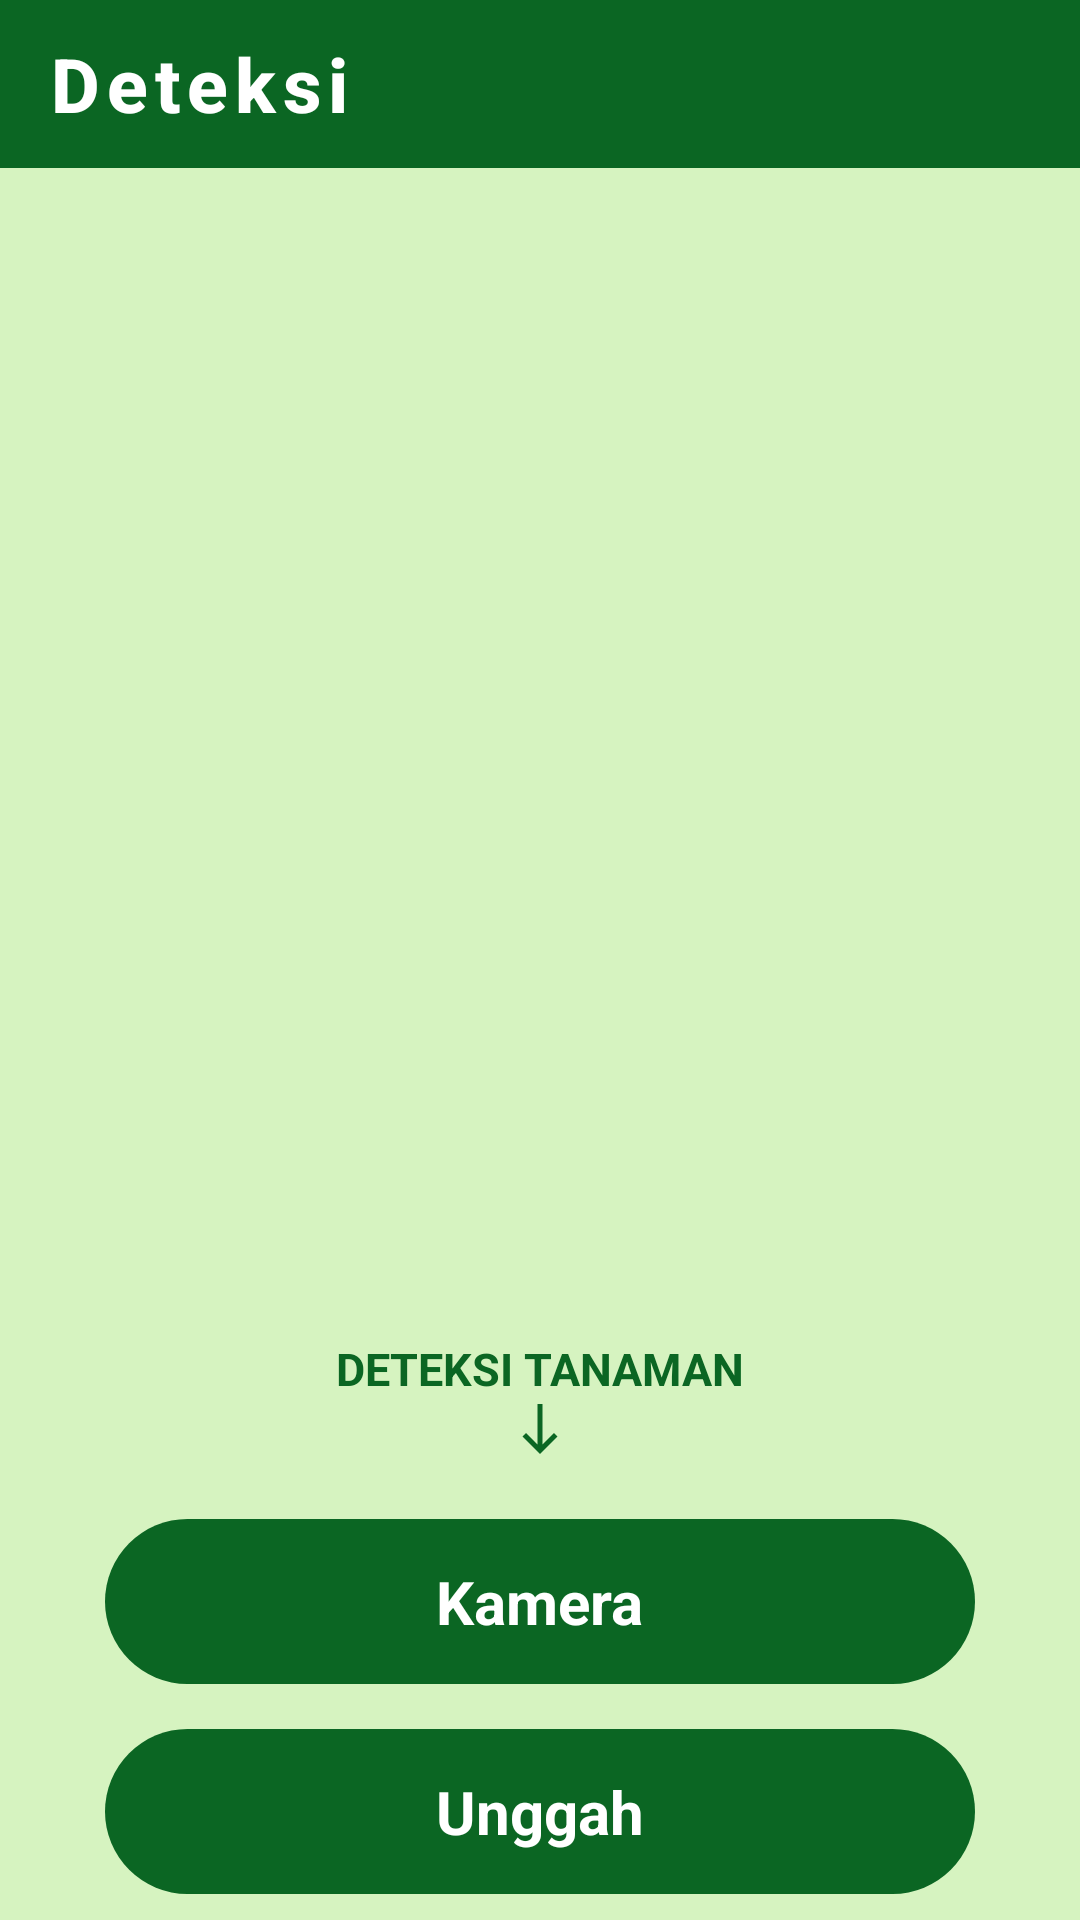

Android layout source for this screen:
<!-- AndroidManifest.xml: application theme AppTheme.ObjectDetection -->
<!-- res/layout/unggah.xml -->
<?xml version="1.0" encoding="utf-8"?>
<androidx.constraintlayout.widget.ConstraintLayout xmlns:android="http://schemas.android.com/apk/res/android"
    xmlns:app="http://schemas.android.com/apk/res-auto"
    xmlns:tools="http://schemas.android.com/tools"
    android:layout_width="match_parent"
    android:layout_height="match_parent"
    android:background="#D6F3C0"
    tools:context=".FiturDeteksi">

    <TextView
        android:id="@+id/textUnggah"
        android:layout_width="wrap_content"
        android:layout_height="wrap_content"
        android:text="Deteksi tanaman"
        android:textAllCaps="true"
        android:textColor="@color/tfe_color_primary_dark"
        android:layout_marginTop="20dp"
        android:textSize="15sp"
        android:textStyle="bold"
        app:layout_constraintEnd_toEndOf="parent"
        app:layout_constraintStart_toStartOf="parent"
        app:layout_constraintTop_toBottomOf="@id/gambarUnggah" />

    <ImageView
        android:id="@+id/panahbawah"
        android:layout_width="30dp"
        android:layout_height="20dp"
        android:src="@drawable/baseline_south_24"
        app:layout_constraintEnd_toEndOf="parent"
        app:layout_constraintStart_toStartOf="parent"
        app:layout_constraintTop_toBottomOf="@id/textUnggah" />


    <ImageView
        android:id="@+id/gambarUnggah"
        android:layout_width="395dp"
        android:layout_height="350dp"
        android:layout_marginTop="20dp"
        android:src="@drawable/gambar_unggah"
        app:layout_constraintEnd_toEndOf="parent"
        app:layout_constraintStart_toStartOf="parent"
        app:layout_constraintTop_toBottomOf="@+id/backlayout_fitur" />

    <com.google.android.material.appbar.AppBarLayout
        android:id="@+id/backlayout_fitur"
        android:layout_width="match_parent"
        android:layout_height="wrap_content"
        tools:ignore="MissingConstraints">
        <androidx.appcompat.widget.Toolbar
            android:id="@+id/back_fitur"
            style="@style/Foxandroid.Toolbar"
            android:layout_width="match_parent"
            android:layout_height="?attr/actionBarSize"
            app:titleTextColor="@color/cardview_light_background"
            app:navigationIcon="@drawable/baseline_arrow_back_24"
            app:title="Deteksi"
            tools:ignore="MissingConstraints" />

    </com.google.android.material.appbar.AppBarLayout>

    <androidx.constraintlayout.widget.ConstraintLayout
        android:id="@+id/layoutKamera"
        android:layout_width="match_parent"
        android:layout_height="55dp"
        android:background="@drawable/button"
        android:layout_marginLeft="35dp"
        android:layout_marginRight="35dp"
        android:layout_marginTop="20dp"
        app:layout_constraintTop_toBottomOf="@id/panahbawah"
        tools:layout_editor_absoluteX="35dp">

        <TextView
            android:layout_width="wrap_content"
            android:layout_height="wrap_content"
            android:text="Kamera"
            android:textColor="@color/cardview_light_background"
            android:textSize="20sp"
            android:textStyle="bold"
            app:layout_constraintBottom_toBottomOf="parent"
            app:layout_constraintEnd_toEndOf="parent"
            app:layout_constraintStart_toStartOf="parent"
            app:layout_constraintTop_toTopOf="parent" />

    </androidx.constraintlayout.widget.ConstraintLayout>

    <androidx.constraintlayout.widget.ConstraintLayout
        android:id="@+id/tombolUnggah"
        android:layout_width="match_parent"
        android:layout_height="55dp"
        android:layout_marginTop="15dp"
        android:layout_marginRight="35dp"
        android:layout_marginLeft="35dp"
        android:background="@drawable/button"
        app:layout_constraintTop_toBottomOf="@id/layoutKamera"
        tools:layout_editor_absoluteX="35dp">

        <TextView
            android:layout_width="wrap_content"
            android:layout_height="wrap_content"
            android:text="Unggah"
            android:textColor="@color/cardview_light_background"
            android:textSize="20sp"
            android:textStyle="bold"
            app:layout_constraintBottom_toBottomOf="parent"
            app:layout_constraintEnd_toEndOf="parent"
            app:layout_constraintStart_toStartOf="parent"
            app:layout_constraintTop_toTopOf="parent" />

    </androidx.constraintlayout.widget.ConstraintLayout>

</androidx.constraintlayout.widget.ConstraintLayout>
<!-- resources referenced by this layout -->
<resources>
  <color name="tfe_color_primary_dark">#0B6623</color>
  <!-- drawable baseline_south_24 (drawable) -->
  <vector android:height="30dp" android:tint="#0B6623"
      android:viewportHeight="24" android:viewportWidth="24"
      android:width="30dp" xmlns:android="http://schemas.android.com/apk/res/android">
      <path android:fillColor="@android:color/white" android:pathData="M19,15l-1.41,-1.41L13,18.17V2H11v16.17l-4.59,-4.59L5,15l7,7L19,15z"/>
  </vector>
  <!-- drawable button (drawable) -->
  <?xml version="1.0" encoding="utf-8"?>
  <selector xmlns:android="http://schemas.android.com/apk/res/android">
  <item>
      <shape android:shape="rectangle">
          <corners android:radius="50dp"/>
          <solid android:color="#0B6623"/>
      </shape>
  </item>
  </selector>
  <style name="Foxandroid.Toolbar" parent="Widget.AppCompat.Toolbar">
           <item name="android:background">@color/tfe_color_primary_dark</item>
           <item name="theme">@style/AppTheme.ObjectDetection</item>
           <item name="popupTheme">@style/ThemeOverlay.AppCompat.Light</item>
           <item name="titleTextAppearance">@style/toolbartex</item>
  
       </style>
  <style name="AppTheme.ObjectDetection" parent="Theme.AppCompat.Light.NoActionBar">
          
          <item name="colorPrimary">@color/tfe_color_primary</item>
          <item name="colorPrimaryDark">@color/tfe_color_primary_dark</item>
          <item name="colorAccent">@color/tfe_color_accent</item>
      </style>
  <style name="toolbartex" parent="TextAppearance.MaterialComponents.Button">
  
           <item name="android:textSize">25dp</item>
           <item name="android:textAllCaps">false</item>
           <item name="android:textStyle">bold</item>
       </style>
  <color name="tfe_color_primary">#71AE41</color>
  <color name="tfe_color_accent">#D6F3C0</color>
</resources>
